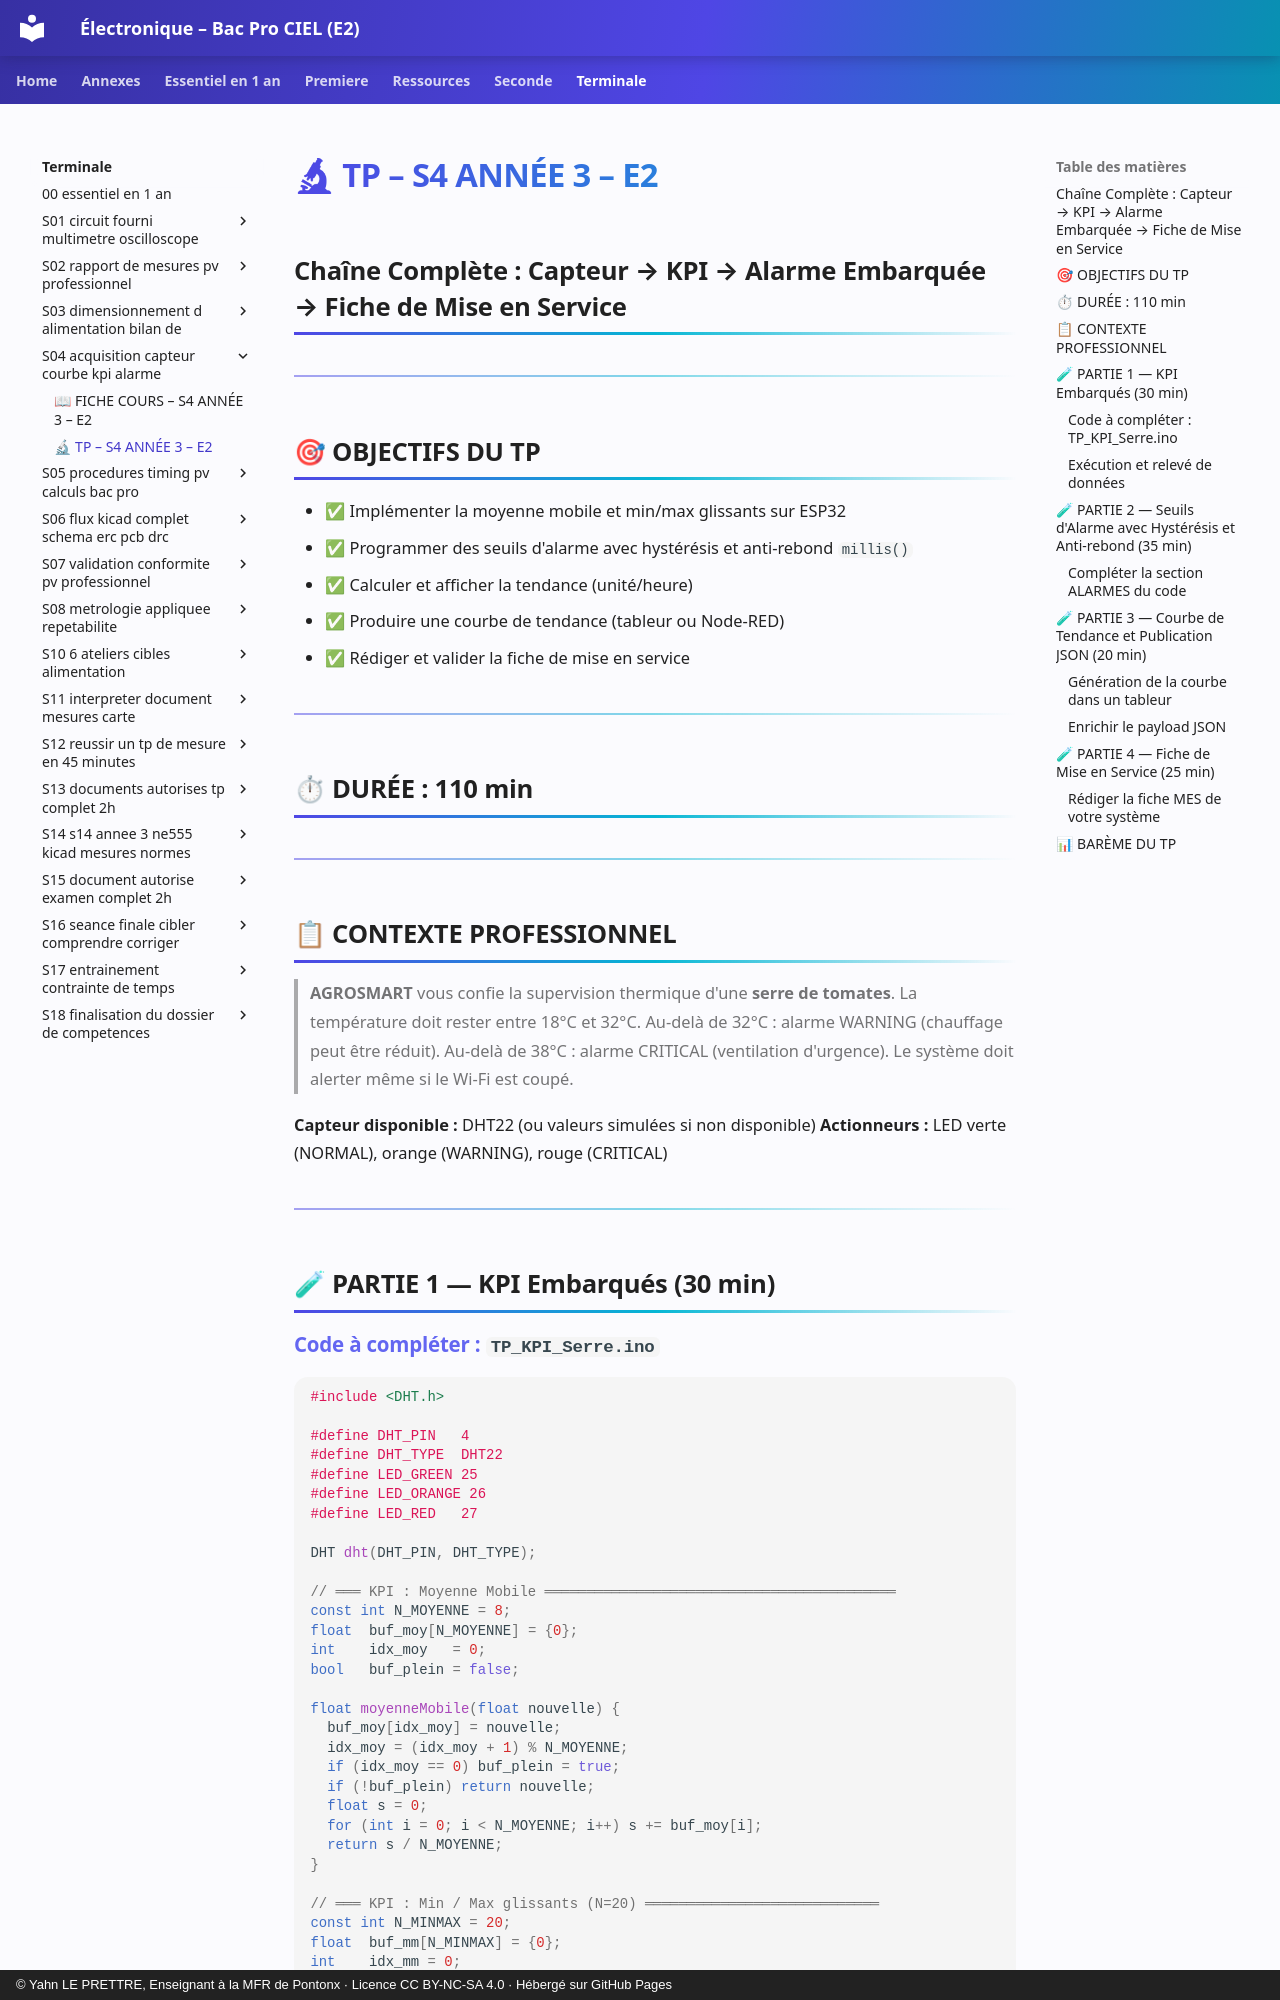

repository: YahnLP/ressources-pedagogiques · page: terminale/S04-acquisition-capteur-courbe-kpi-alarme/02-tp/index.html · generator: mkdocs · copyright: © Yahn LE PRETTRE, Enseignant à la MFR de Pontonx · Licence CC BY-NC-SA 4.0 · Hébergé sur GitHub Pages

# 🔬 TP – S4 ANNÉE 3 – E2
## Chaîne Complète : Capteur → KPI → Alarme Embarquée → Fiche de Mise en Service

---

## 🎯 OBJECTIFS DU TP

- ✅ Implémenter la moyenne mobile et min/max glissants sur ESP32
- ✅ Programmer des seuils d'alarme avec hystérésis et anti-rebond `millis()`
- ✅ Calculer et afficher la tendance (unité/heure)
- ✅ Produire une courbe de tendance (tableur ou Node-RED)
- ✅ Rédiger et valider la fiche de mise en service

---

## ⏱ DURÉE : 110 min

---

## 📋 CONTEXTE PROFESSIONNEL

> **AGROSMART** vous confie la supervision thermique d'une **serre de tomates**. La température doit rester entre 18°C et 32°C. Au-delà de 32°C : alarme WARNING (chauffage peut être réduit). Au-delà de 38°C : alarme CRITICAL (ventilation d'urgence). Le système doit alerter même si le Wi-Fi est coupé.

**Capteur disponible :** DHT22 (ou valeurs simulées si non disponible)
**Actionneurs :** LED verte (NORMAL), orange (WARNING), rouge (CRITICAL)

---

## 🧪 PARTIE 1 — KPI Embarqués (30 min)
